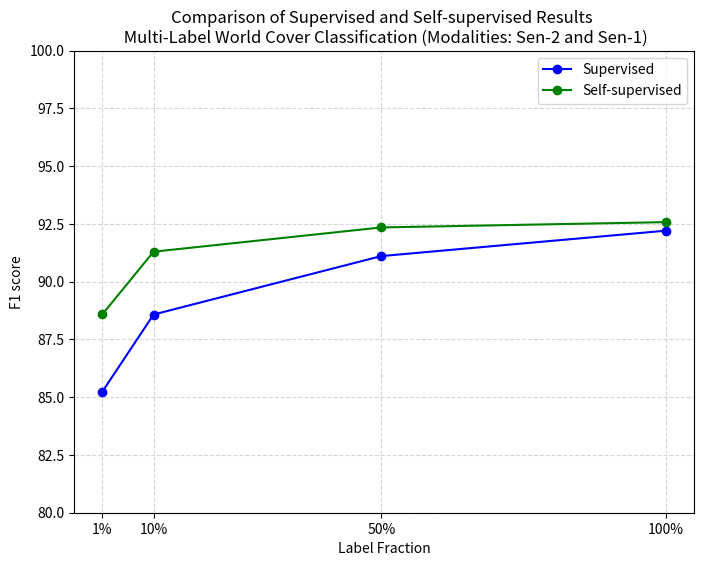

The matplotlib source for this figure:
import matplotlib.pyplot as plt

# Data
label_fraction = [1, 10, 50, 100]
supervised_results = [85.24, 88.58, 91.11, 92.21]
self_supervised_results = [88.59, 91.3, 92.35, 92.58]

# Plotting
plt.figure(figsize=(8, 6))

# Supervised results
plt.plot(
    label_fraction,
    supervised_results,
    marker="o",
    linestyle="-",
    color="blue",
    label="Supervised",
)

# Self-supervised results
plt.plot(
    label_fraction,
    self_supervised_results,
    marker="o",
    linestyle="-",
    color="green",
    label="Self-supervised",
)

# Title and labels
plt.title(
    "Comparison of Supervised and Self-supervised Results \n Multi-Label World Cover Classification (Modalities: Sen-2 and Sen-1)"
)
plt.xlabel("Label Fraction")
plt.ylabel("F1 score")

# X-axis ticks
plt.xticks(label_fraction)
plt.gca().set_xticklabels(["1%", "10%", "50%", "100%"])

# Y-axis range
plt.ylim(80, 100)

# Legend
plt.legend()

# Grid
plt.grid(True, linestyle="--", alpha=0.5)

# Show the plot
plt.show()
